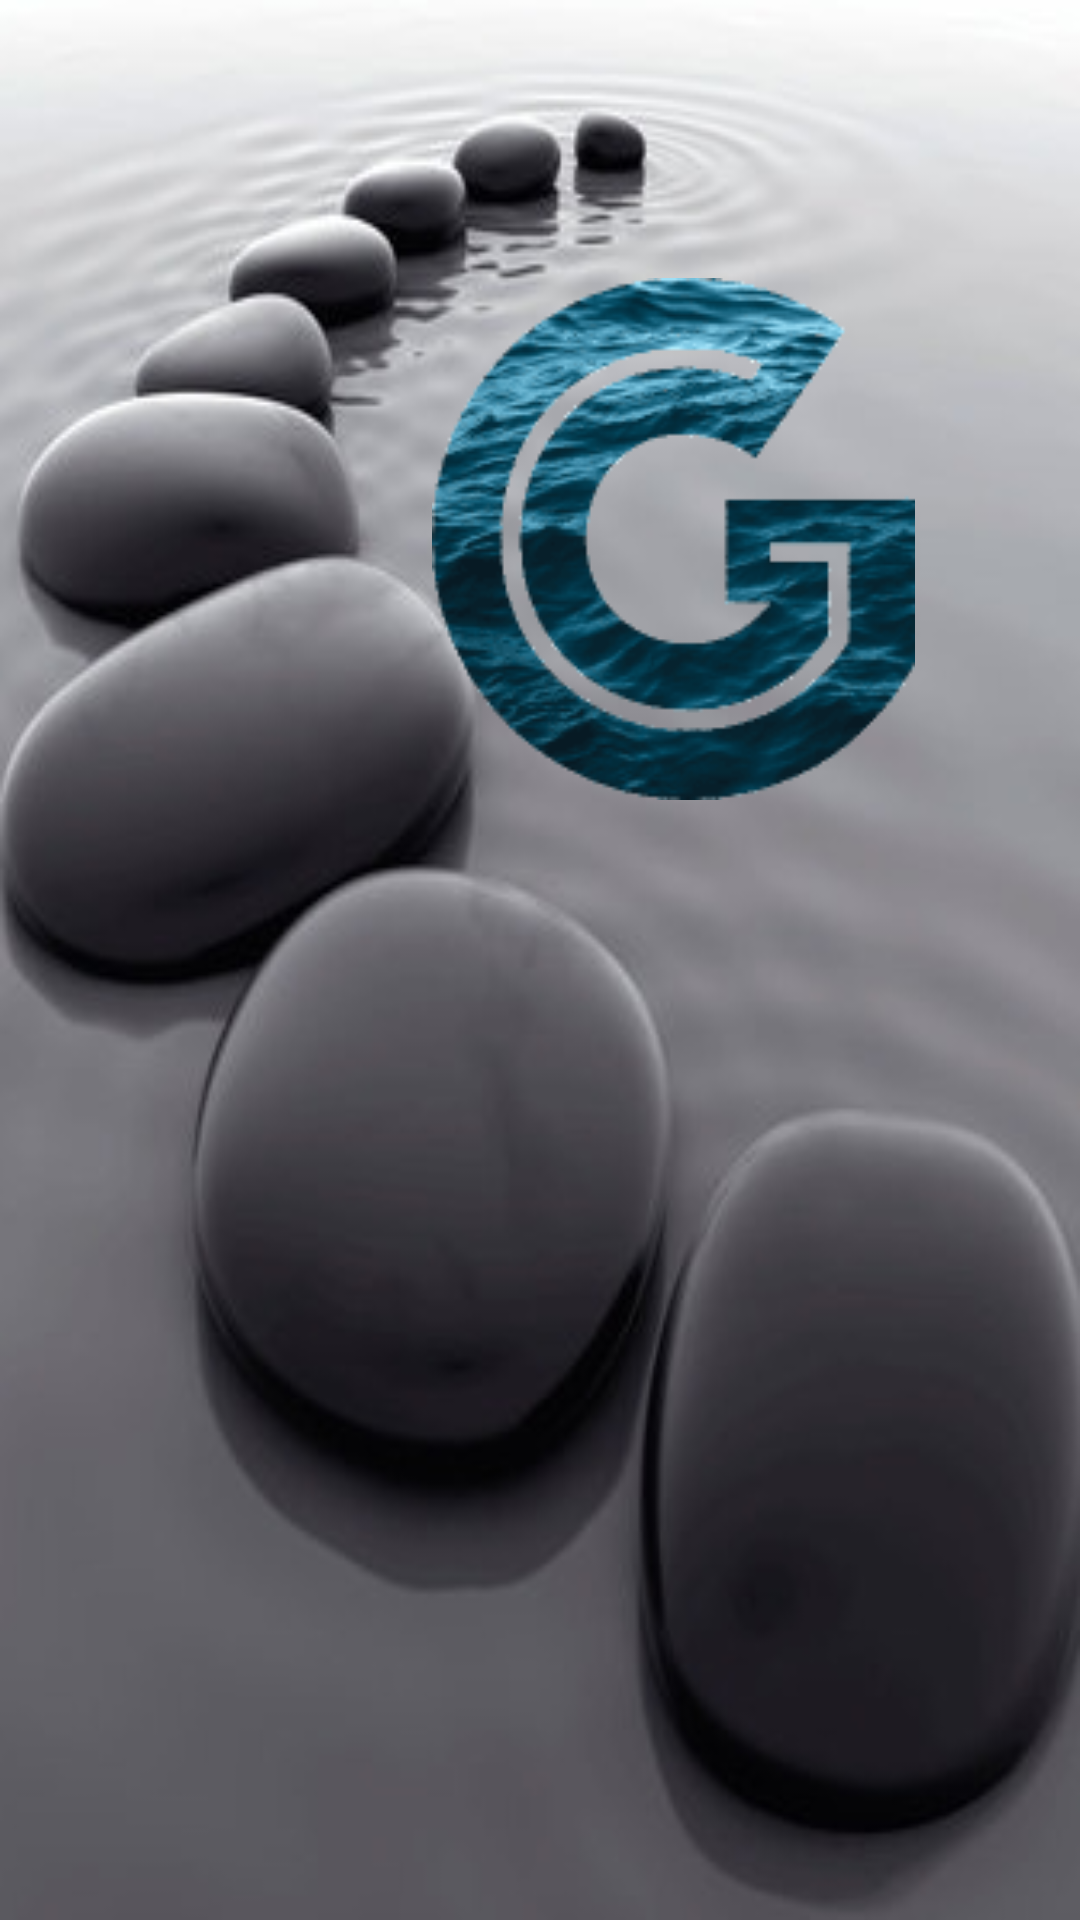

The Android layout XML behind this screen, and the referenced resources:
<!-- AndroidManifest.xml: application theme AppTheme -->
<!-- res/layout/activity_splash.xml -->
<?xml version="1.0" encoding="utf-8"?>
<androidx.constraintlayout.widget.ConstraintLayout xmlns:android="http://schemas.android.com/apk/res/android"
    xmlns:app="http://schemas.android.com/apk/res-auto"
    xmlns:tools="http://schemas.android.com/tools"
    android:layout_width="match_parent"
    android:layout_height="match_parent"
    android:background="@drawable/splash1"
    tools:context=".SplashActivity">

    <ImageView
        android:id="@+id/imageView"
        android:layout_width="161dp"
        android:layout_height="174dp"
        android:layout_marginStart="55dp"
        android:layout_marginLeft="55dp"
        android:layout_marginEnd="55dp"
        android:layout_marginRight="55dp"
        android:background="@drawable/splashg"
        app:layout_constraintBottom_toBottomOf="parent"
        app:layout_constraintEnd_toEndOf="parent"
        app:layout_constraintHorizontal_bias="1.0"
        app:layout_constraintStart_toStartOf="parent"
        app:layout_constraintTop_toTopOf="parent"
        app:layout_constraintVertical_bias="0.199" />
</androidx.constraintlayout.widget.ConstraintLayout>
<!-- resources referenced by this layout -->
<resources>
  <!-- drawable splash1: png bitmap (drawable, 103352 bytes) -->
  <!-- drawable splashg: png bitmap (drawable, 24085 bytes) -->
  <style name="AppTheme" parent="Theme.AppCompat.Light.NoActionBar">
          
          <item name="colorPrimary">@color/colorPrimary</item>
          <item name="colorPrimaryDark">@color/colorPrimaryDark</item>
          <item name="colorAccent">@color/colorAccent</item>
      </style>
  <color name="colorPrimary">#6200EE</color>
  <color name="colorPrimaryDark">#3700B3</color>
  <color name="colorAccent">#03DAC5</color>
  
      //colour of background
</resources>
